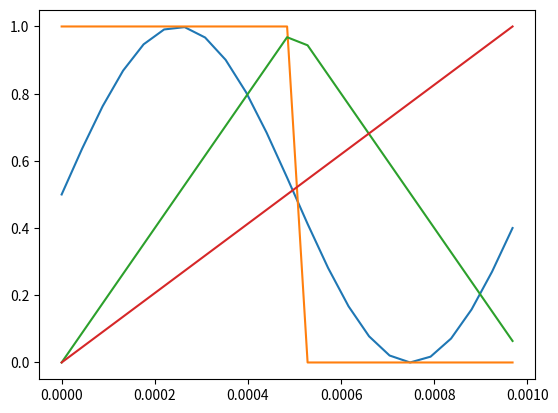

Source code (Python):
import numpy as np
import matplotlib.pyplot as mplot

class Signal:
    def __init__(self, t, npArray):
        self.t = t
        self.npArray = npArray

    def esp_list(self):
        np_arr = self.npArray * 255
        np_arr = np_arr.astype(int)
        for i in range(len(np_arr)):
            if np_arr[i] > 255:
                np_arr[i] = 255

        print(np_arr.tolist())
        print(len(np_arr))
        return np_arr.tolist()


def rectangular_wave(T, Ts, duty_cycle=0.5):
    t = np.arange(0, T, Ts)
    x_square = np.where(np.mod(t, T) < T * duty_cycle, 1, 0)
    return Signal(t, x_square)


def triangular_wave(T, Ts):
    t = np.arange(0, T, Ts)
    x_triangle = 2 * np.abs((t / T - 0.5) % 1 - 0.5)
    return Signal(t, x_triangle)


def sinusoidal_wave(T, Ts):
    t = np.arange(0, T, Ts)
    x_sin = 0.5 * np.sin(2 * np.pi * f * t) + 0.5
    return Signal(t, x_sin)


def sawtooth_wave(t, Ts):
    t = np.arange(0, T, Ts)
    x_sawtooth = np.linspace(0, 1, len(t))
    return Signal(t, x_sawtooth)


def seconds_to_microseconds(t):
    return t * 10**6


def microseconds_to_seconds(t):
    return t * 10**(-6)


Ts = microseconds_to_seconds(44)    #s
f = 1000                            #Hz
T = 1.0/f                           #s

sinSignal = sinusoidal_wave(T, Ts)
squareSignal = rectangular_wave(T, Ts)
triangleSignal = triangular_wave(T, Ts)
sawtoothSignal = sawtooth_wave(T, Ts)

mplot.plot(sinSignal.t, sinSignal.npArray)
mplot.show()
print("Sine wave:")
sinSignal.esp_list()

mplot.plot(squareSignal.t, squareSignal.npArray)
mplot.show()
print("Square wave:")
squareSignal.esp_list()

mplot.plot(triangleSignal.t, triangleSignal.npArray)
mplot.show()
print("Triangle wave:")
triangleSignal.esp_list()

mplot.plot(sawtoothSignal.t, sawtoothSignal.npArray)
mplot.show()
print("Sawtooth wave:")
sawtoothSignal.esp_list()
